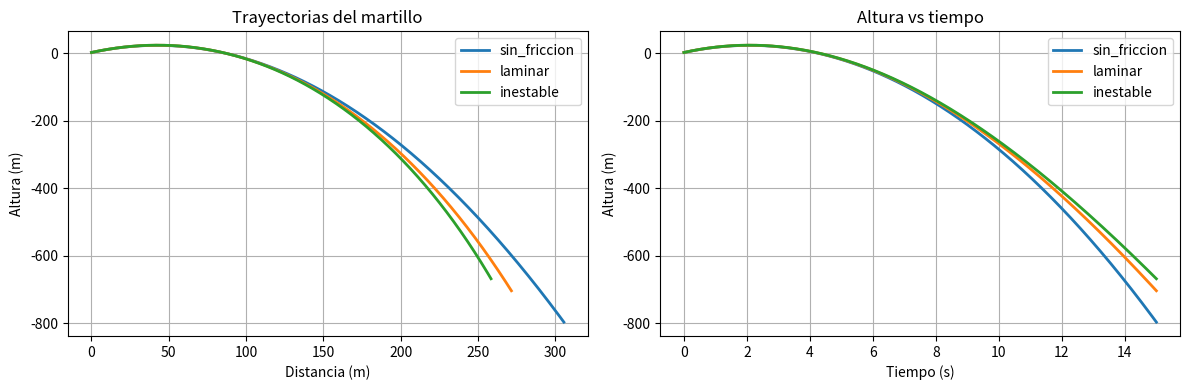

Here is the Python script that generated this plot:
import numpy as np
from scipy.integrate import solve_ivp
import matplotlib.pyplot as plt

def martillo(t, state, g, rho, A, CD, m):
    """
    Ecuaciones de movimiento del martillo con resistencia del aire
    state = [x, y, vx, vy]
    """
    x, y, vx, vy = state
    v = np.sqrt(vx**2 + vy**2)
    
    # Fuerza de arrastre (proporcional a v²)
    F_D = 0.5 * rho * A * CD * v**2
    
    # Componentes de la aceleración
    ax = - (F_D/m) * (vx/v) if v > 0 else 0
    ay = -g - (F_D/m) * (vy/v) if v > 0 else -g
    
    return [vx, vy, ax, ay]

# Parámetros físicos
g = 9.81  # m/s²
m = 7.26  # kg
R = 0.06  # m
A = np.pi * R**2  # m²
rho = 1.2  # kg/m³
phi = np.radians(45)  # ángulo inicial

# Coeficientes de arrastre
CD_casos = {
    'sin_friccion': 0.0,
    'laminar': 0.5,
    'inestable': 0.75
}

def encontrar_velocidad_record(CD, v0_guess=30, tol=0.1):
    """Encuentra la velocidad inicial que da la distancia del record"""
    v0 = v0_guess
    
    for _ in range(50):  # máximo 50 iteraciones
        # Condiciones iniciales
        state0 = [0, 2, v0 * np.cos(phi), v0 * np.sin(phi)]
        
        # Tiempo de integración
        t_span = (0, 15)
        t_eval = np.linspace(0, 15, 1000)
        
        # Resolver EDOs
        sol = solve_ivp(martillo, t_span, state0, args=(g, rho, A, CD, m), 
                       t_eval=t_eval, method='RK45')
        
        # Encontrar cuando y = 0 (martillo toca tierra)
        y_values = sol.y[1]
        x_values = sol.y[0]
        
        # Encontrar el índice donde y cruza por cero
        ground_index = np.where(y_values < 0)[0]
        if len(ground_index) > 0:
            ground_index = ground_index[0]
            distancia = x_values[ground_index]
        else:
            distancia = x_values[-1]
        
        # Ajustar velocidad
        error = distancia - 86.74
        if abs(error) < tol:
            break
            
        v0 = v0 - error * 0.1  # ajuste proporcional
    
    return v0, sol, distancia

# Encontrar velocidades para cada caso
resultados = {}
for nombre, CD in CD_casos.items():
    v0, sol, distancia = encontrar_velocidad_record(CD)
    resultados[nombre] = {
        'v0': v0,
        'solucion': sol,
        'distancia': distancia
    }
    print(f"{nombre:15}: v0 = {v0:.2f} m/s, distancia = {distancia:.2f} m")

# Graficar trayectorias
plt.figure(figsize=(12, 4))

# Trayectoria y vs x
plt.subplot(1, 2, 1)
for nombre, resultado in resultados.items():
    sol = resultado['solucion']
    x = sol.y[0]
    y = sol.y[1]
    plt.plot(x, y, label=nombre, linewidth=2)

plt.xlabel('Distancia (m)')
plt.ylabel('Altura (m)')
plt.title('Trayectorias del martillo')
plt.legend()
plt.grid(True)

# Altura vs tiempo
plt.subplot(1, 2, 2)
for nombre, resultado in resultados.items():
    sol = resultado['solucion']
    t = sol.t
    y = sol.y[1]
    plt.plot(t, y, label=nombre, linewidth=2)

plt.xlabel('Tiempo (s)')
plt.ylabel('Altura (m)')
plt.title('Altura vs tiempo')
plt.legend()
plt.grid(True)

plt.tight_layout()
plt.show()

# Calcular influencia de la fricción
v0_sin = resultados['sin_friccion']['v0']
v0_laminar = resultados['laminar']['v0']
v0_inestable = resultados['inestable']['v0']

print(f"\nInfluencia de la fricción:")
print(f"Diferencia velocidad laminar vs sin fricción: {v0_laminar - v0_sin:.2f} m/s")
print(f"Diferencia velocidad inestable vs sin fricción: {v0_inestable - v0_sin:.2f} m/s")#!/usr/bin/env python3
# -*- coding: utf-8 -*-
"""
Created on Sun Nov  2 13:08:47 2025

@author: isaias-gl
"""

